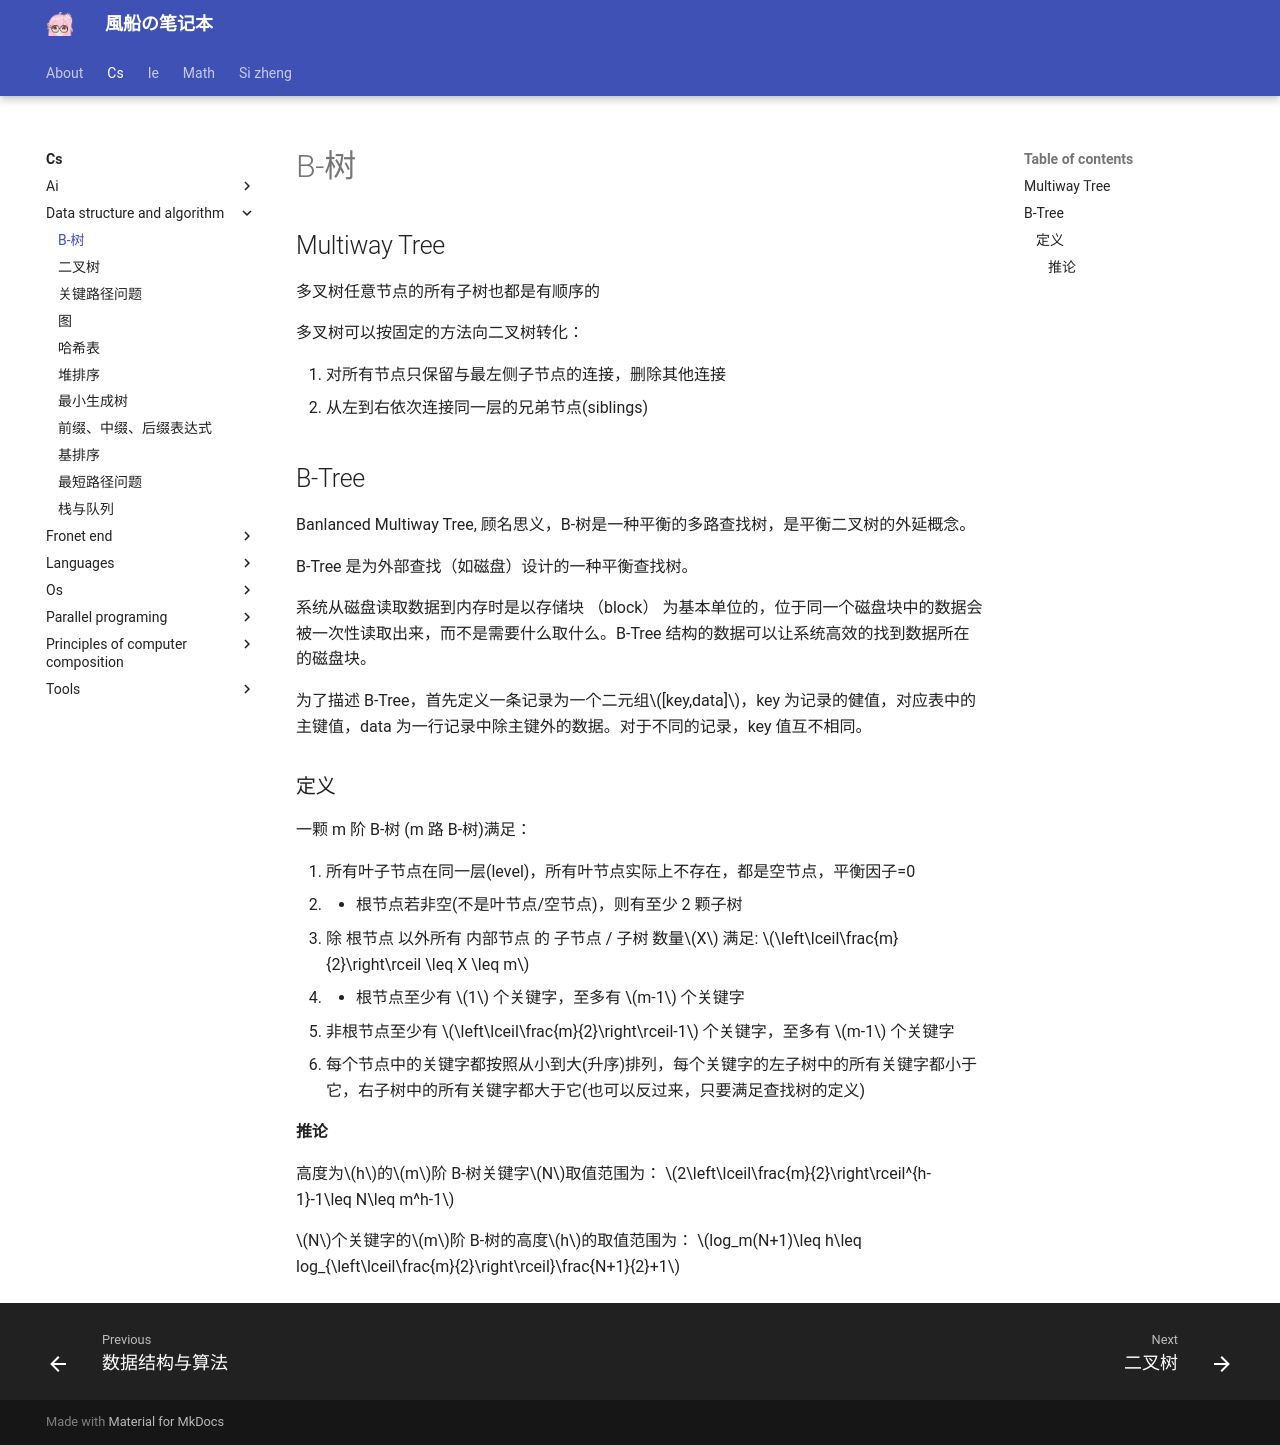

repository: fuuzen/notebook · page: cs/data-structure-and-algorithm/b-tree/index.html · generator: mkdocs

---
title: B-树
date: 2023/11/24
math: true
categories:
  - [计算机科学, 数据结构与算法]
tags:
  - CS
  - 数据结构
  - 图论
---

## Multiway Tree

多叉树任意节点的所有子树也都是有顺序的

多叉树可以按固定的方法向二叉树转化：

1. 对所有节点只保留与最左侧子节点的连接，删除其他连接
2. 从左到右依次连接同一层的兄弟节点(siblings)

## B-Tree

Banlanced Multiway Tree, 顾名思义，B-树是一种平衡的多路查找树，是平衡二叉树的外延概念。

B-Tree 是为外部查找（如磁盘）设计的一种平衡查找树。

系统从磁盘读取数据到内存时是以存储块 （block） 为基本单位的，位于同一个磁盘块中的数据会被一次性读取出来，而不是需要什么取什么。B-Tree 结构的数据可以让系统高效的找到数据所在的磁盘块。

为了描述 B-Tree，首先定义一条记录为一个二元组$[key,data]$，key 为记录的健值，对应表中的主键值，data 为一行记录中除主键外的数据。对于不同的记录，key 值互不相同。

### 定义

一颗 m 阶 B-树 (m 路 B-树)满足：

1. 所有叶子节点在同一层(level)，所有叶节点实际上不存在，都是空节点，平衡因子=0
2. - 根节点若非空(不是叶节点/空节点)，则有至少 2 颗子树
   - 除 根节点 以外所有 内部节点 的 子节点 / 子树 数量$X$ 满足: $\left\lceil\frac{m}{2}\right\rceil \leq X \leq m$
3. - 根节点至少有 $1$ 个关键字，至多有 $m-1$ 个关键字
   - 非根节点至少有 $\left\lceil\frac{m}{2}\right\rceil-1$ 个关键字，至多有 $m-1$ 个关键字
4. 每个节点中的关键字都按照从小到大(升序)排列，每个关键字的左子树中的所有关键字都小于它，右子树中的所有关键字都大于它(也可以反过来，只要满足查找树的定义)

#### 推论

高度为$h$的$m$阶 B-树关键字$N$取值范围为：
$2\left\lceil\frac{m}{2}\right\rceil^{h-1}-1\leq N\leq m^h-1$

$N$个关键字的$m$阶 B-树的高度$h$的取值范围为：
$log_m(N+1)\leq h\leq log_{\left\lceil\frac{m}{2}\right\rceil}\frac{N+1}{2}+1$
